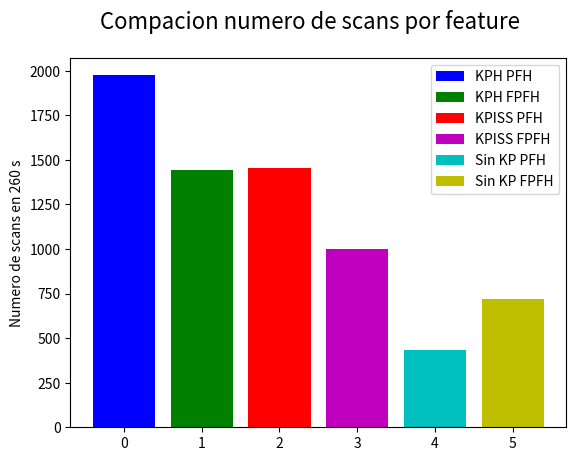

Write Python code to recreate this figure.
import matplotlib.pyplot as plt
import numpy as np

x = np.arange(6)
y = np.array([1975, 1441, 1457, 1000, 432, 717])

fig, ax = plt.subplots()
ax.bar(x[0],y[0], color = 'b', label = 'KPH PFH')
ax.bar(x[1],y[1], color = 'g', label = 'KPH FPFH')
ax.bar(x[2],y[2], color = 'r', label = 'KPISS PFH')
ax.bar(x[3],y[3], color = 'm', label = 'KPISS FPFH')
ax.bar(x[4],y[4], color = 'c', label = 'Sin KP PFH')
ax.bar(x[5],y[5], color = 'y', label = 'Sin KP FPFH')

fig.suptitle('Compacion numero de scans por feature', fontsize=16)

ax.set_ylabel('Numero de scans en 260 s')

plt.legend()
plt.show()